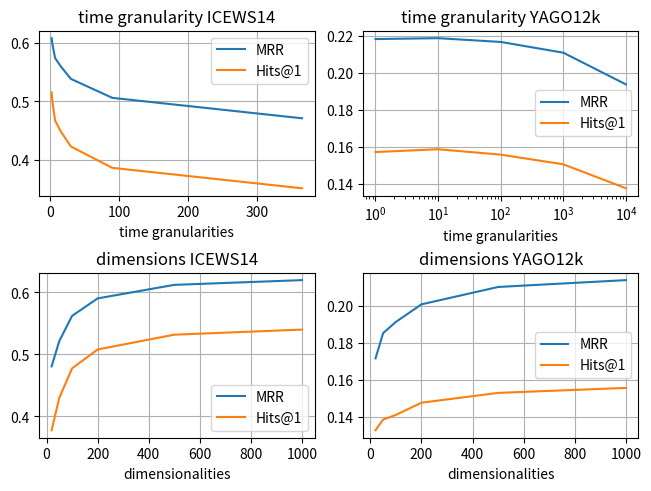

The script that saved this image:
import numpy as np
import matplotlib.pyplot as plt
import matplotlib.gridspec as gridspec



time_granularities_icews14 =  np.array([2,3,7,15,30,90,365])
time_granularities_yago12k = np.array([1,10,100,1000,10000])
log_time_granularities_yago12k = np.log(time_granularities_yago12k)
dimensions = np.array([20,50,100,200,500,1000])

# icews14 results
mrr_dimensions_icews14 = np.array([0.48079,0.52163,0.56218,0.59046,0.61231,0.61996])
hits1_dimensions_icews14 = np.array([0.3777,0.4299,0.4775,0.5080,0.5319,0.5401])

mrr_timegrans_icews14 = np.array([0.60841,0.59951,0.57444,0.56049,0.53857,0.50614,0.47112])
hits1_timegrans_icews14 = np.array([0.5156, 0.5012, 0.4673, 0.4492, 0.4227, 0.3862, 0.3512])

# yago12k results
mrr_timegrans_yago12k = np.array([0.21812, 0.218596,0.216563,0.210776,0.193725])
hits1_timegrans_yago12k = np.array([0.1573, 0.1588, 0.1559, 0.1507, 0.1378])

mrr_dimensions_yago12k = np.array([0.171582,0.185287,0.1913437,0.200834,0.21023,0.213937])
hits1_dimensions_yago12k = np.array([0.1327, 0.1385, 0.1410, 0.1476, 0.1529, 0.1556])



##### plot #####
# plt.style.use(['science'])

fig = plt.figure(constrained_layout=True)
gs = gridspec.GridSpec(2, 2, figure=fig)
# icews14 time grans
ax0 = fig.add_subplot(gs[0, 0])
ax0.plot(time_granularities_icews14, mrr_timegrans_icews14, label="MRR")
ax0.plot(time_granularities_icews14, hits1_timegrans_icews14, label="Hits@1")
ax0.grid(True)
ax0.legend()
ax0.set_xlabel('time granularities')
plt.title("time granularity ICEWS14")


# yago time grans
ax1 = fig.add_subplot(gs[0, 1])
ax1.set_xscale('log')
ax1.plot(time_granularities_yago12k, mrr_timegrans_yago12k, label="MRR")
ax1.plot(time_granularities_yago12k, hits1_timegrans_yago12k, label="Hits@1")

ax1.grid(True)
ax1.legend()
ax1.set_xlabel('time granularities')
plt.title("time granularity YAGO12k")



# icews14 dimensions
ax3 = fig.add_subplot(gs[1, 0])
ax3.plot(dimensions, mrr_dimensions_icews14, label="MRR")
ax3.plot(dimensions, hits1_dimensions_icews14, label="Hits@1")
ax3.grid(True)
ax3.legend()
ax3.set_xlabel('dimensionalities')
plt.title("dimensions ICEWS14")


# yago dimensions
ax2 = fig.add_subplot(gs[1, 1])
ax2.plot(dimensions, mrr_dimensions_yago12k, label="MRR")
ax2.plot(dimensions, hits1_dimensions_yago12k, label="Hits@1")
ax2.grid(True)
ax2.legend()
ax2.set_xlabel('dimensionalities')
plt.title("dimensions YAGO12k")

plt.show()

